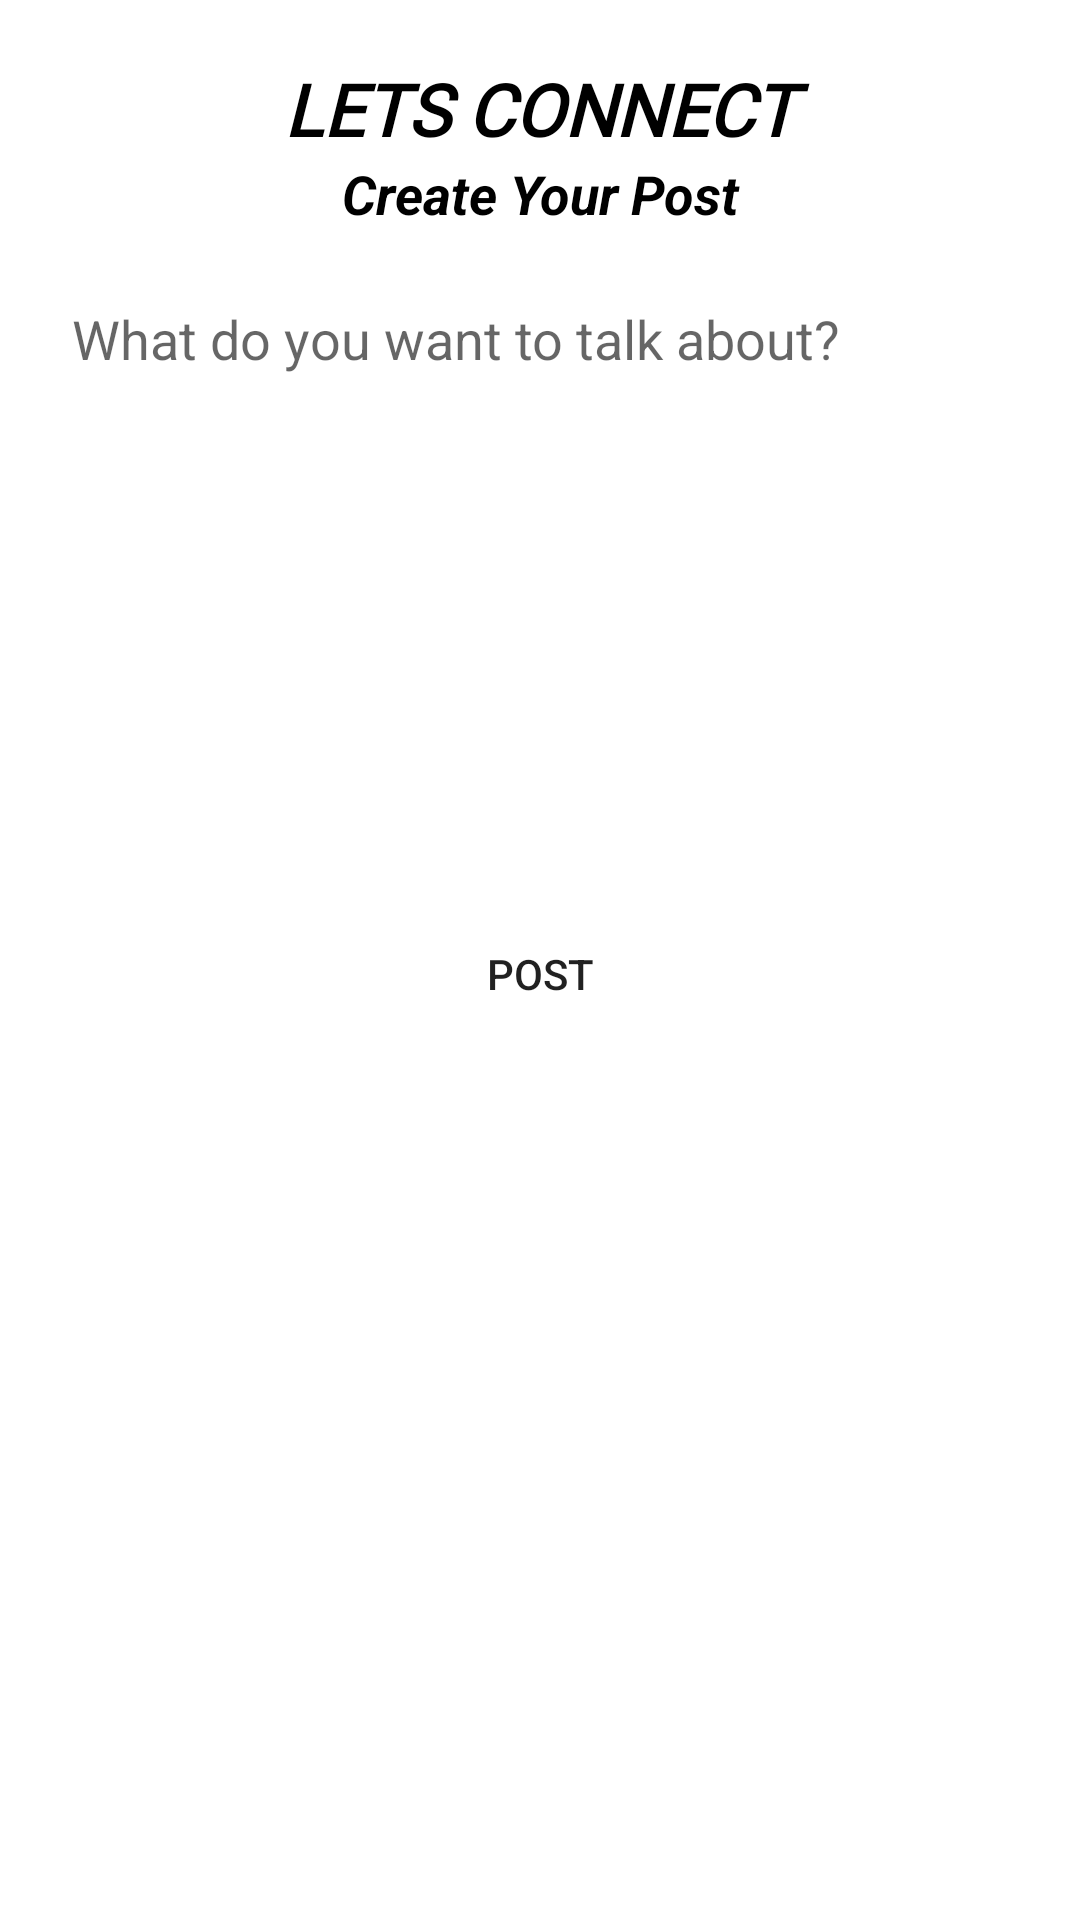

Produce the Android XML layout that renders to this screen, including the resource entries it uses.
<!-- AndroidManifest.xml: application theme Theme.SocialConnectivity -->
<!-- res/layout/activity_create_post.xml -->
<?xml version="1.0" encoding="utf-8"?>
<androidx.constraintlayout.widget.ConstraintLayout xmlns:android="http://schemas.android.com/apk/res/android"
    xmlns:app="http://schemas.android.com/apk/res-auto"
    xmlns:tools="http://schemas.android.com/tools"
    android:layout_width="match_parent"
    android:layout_height="match_parent"
    tools:context=".CreatePostActivity">
    <TextView
        android:layout_width="0dp"
        android:id="@+id/lets_post"
        android:layout_height="wrap_content"
        android:layout_marginTop="20dp"
        android:fontFamily="@font/f"
        android:text="@string/lets_connect"
        android:textAlignment="center"
        android:textColor="@color/black"
        android:textSize="24sp"
        android:textStyle="bold|italic"
        app:layout_constraintLeft_toLeftOf="parent"
        app:layout_constraintRight_toRightOf="parent"
        app:layout_constraintTop_toTopOf="parent" />
    <TextView
        android:layout_width="0dp"
        android:id="@+id/posttitle"
        android:layout_height="wrap_content"
        android:text="@string/create_your_post"
        android:textAlignment="center"
        android:textColor="@color/black"
        android:textSize="18sp"
        android:textStyle="bold|italic"
        app:layout_constraintLeft_toLeftOf="parent"
        app:layout_constraintRight_toRightOf="parent"
        app:layout_constraintTop_toBottomOf="@id/lets_post" />

    <EditText
        android:id="@+id/postInput"
        android:layout_width="0dp"
        android:layout_height="200dp"
        android:layout_margin="12dp"
        android:layout_marginTop="30dp"
        android:background="@drawable/edittext_round_shape"
        android:gravity="top"
        android:hint="@string/what_do_you_want_to_talk_about"
        android:inputType="textLongMessage"
        android:padding="12dp"
        app:layout_constraintLeft_toLeftOf="parent"
        app:layout_constraintRight_toRightOf="parent"
        app:layout_constraintTop_toBottomOf="@id/posttitle"
        android:autofillHints="" />

    <Button
        android:layout_width="0dp"
        android:id="@+id/postButton"
        android:layout_height="wrap_content"
        app:layout_constraintLeft_toLeftOf="parent"
        app:layout_constraintRight_toRightOf="parent"
        app:layout_constraintTop_toBottomOf="@id/postInput"
        android:layout_margin="12dp"
        android:text="@string/post"
        android:background="@drawable/edittext_round_shape"/>

</androidx.constraintlayout.widget.ConstraintLayout>
<!-- resources referenced by this layout -->
<resources>
  <color name="black">#FF000000</color>
  <string name="create_your_post">Create Your Post</string>
  <string name="lets_connect">LETS  CONNECT</string>
  <string name="post">POST</string>
  <string name="what_do_you_want_to_talk_about">What do you want to talk about?</string>
  <style name="Theme.SocialConnectivity" parent="Theme.MaterialComponents.DayNight.NoActionBar">
          
          <item name="colorPrimary">@color/theme</item>
          <item name="colorPrimaryVariant">@color/theme</item>
          <item name="colorOnPrimary">@color/white</item>
          
          <item name="colorSecondary">@color/teal_200</item>
          <item name="colorSecondaryVariant">@color/teal_700</item>
          <item name="colorOnSecondary">@color/black</item>
          
          <item name="android:statusBarColor" tools:targetApi="l">?attr/colorPrimaryVariant</item>
          
      </style>
  <color name="theme">#FF5864</color>
  <color name="white">#FFFFFFFF</color>
  <color name="teal_200">#FF03DAC5</color>
  <color name="teal_700">#FF018786</color>
</resources>
